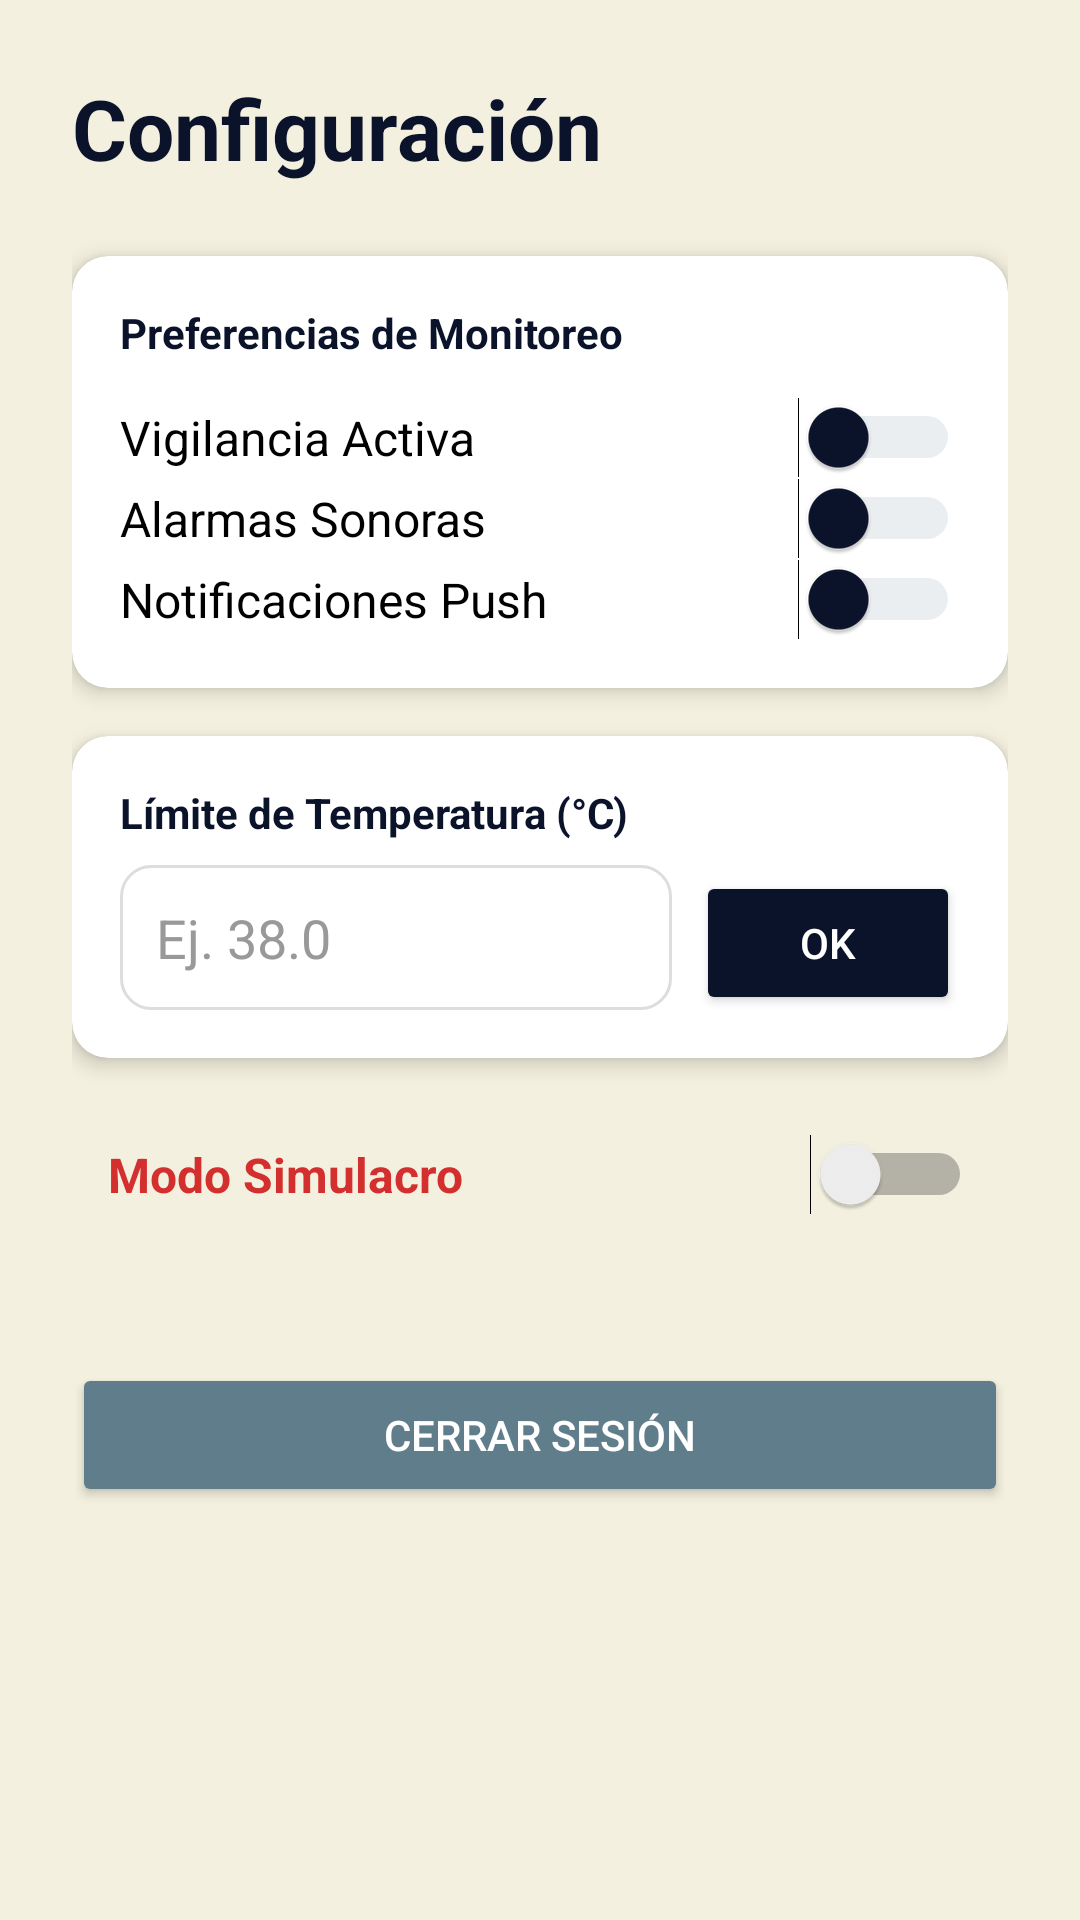

Android layout source for this screen:
<!-- AndroidManifest.xml: application theme Theme.MaterialComponents.DayNight.NoActionBar -->
<!-- res/layout/activity_ajustes.xml -->
<?xml version="1.0" encoding="utf-8"?>
<ScrollView xmlns:android="http://schemas.android.com/apk/res/android"
    xmlns:app="http://schemas.android.com/apk/res-auto"
    android:layout_width="match_parent"
    android:layout_height="match_parent"
    android:background="@color/segtium_cream">

    <LinearLayout
        android:layout_width="match_parent"
        android:layout_height="wrap_content"
        android:orientation="vertical"
        android:padding="24dp">

        <TextView
            android:layout_width="match_parent"
            android:layout_height="wrap_content"
            android:text="Configuración"
            android:textSize="28sp"
            android:textStyle="bold"
            android:textColor="@color/segtium_navy"
            android:layout_marginBottom="24dp"/>

        <androidx.cardview.widget.CardView
            android:layout_width="match_parent"
            android:layout_height="wrap_content"
            app:cardCornerRadius="12dp"
            app:cardElevation="4dp"
            app:cardBackgroundColor="#FFFFFF"
            android:layout_marginBottom="16dp">

            <LinearLayout
                android:layout_width="match_parent"
                android:layout_height="wrap_content"
                android:orientation="vertical"
                android:padding="16dp">

                <TextView
                    android:layout_width="wrap_content"
                    android:layout_height="wrap_content"
                    android:text="Preferencias de Monitoreo"
                    android:textStyle="bold"
                    android:textColor="@color/segtium_navy"
                    android:layout_marginBottom="12dp"/>

                <Switch
                    android:id="@+id/switchVigilancia"
                    android:layout_width="match_parent"
                    android:layout_height="wrap_content"
                    android:text="Vigilancia Activa"
                    android:textSize="16sp"
                    android:textColor="#000000"
                    android:thumbTint="@color/segtium_navy"
                    android:trackTint="#B0BEC5" />

                <Switch
                    android:id="@+id/switchAlarmaGlobal"
                    android:layout_width="match_parent"
                    android:layout_height="wrap_content"
                    android:text="Alarmas Sonoras"
                    android:textSize="16sp"
                    android:textColor="#000000"
                    android:thumbTint="@color/segtium_navy"
                    android:trackTint="#B0BEC5" />

                <Switch
                    android:id="@+id/switchNotificaciones"
                    android:layout_width="match_parent"
                    android:layout_height="wrap_content"
                    android:text="Notificaciones Push"
                    android:textSize="16sp"
                    android:textColor="#000000"
                    android:thumbTint="@color/segtium_navy"
                    android:trackTint="#B0BEC5" />
            </LinearLayout>
        </androidx.cardview.widget.CardView>

        <androidx.cardview.widget.CardView
            android:layout_width="match_parent"
            android:layout_height="wrap_content"
            app:cardCornerRadius="12dp"
            app:cardElevation="4dp"
            app:cardBackgroundColor="#FFFFFF"
            android:layout_marginBottom="16dp">

            <LinearLayout
                android:layout_width="match_parent"
                android:layout_height="wrap_content"
                android:orientation="vertical"
                android:padding="16dp">

                <TextView
                    android:layout_width="wrap_content"
                    android:layout_height="wrap_content"
                    android:text="Límite de Temperatura (°C)"
                    android:textStyle="bold"
                    android:textColor="@color/segtium_navy"
                    android:layout_marginBottom="8dp"/>

                <LinearLayout
                    android:layout_width="match_parent"
                    android:layout_height="wrap_content"
                    android:orientation="horizontal">

                    <EditText
                        android:id="@+id/etLimiteTemp"
                        android:layout_width="0dp"
                        android:layout_height="wrap_content"
                        android:layout_weight="1"
                        android:hint="Ej. 38.0"
                        android:inputType="numberDecimal"
                        android:padding="12dp"
                        android:textColor="#000000"
                        android:textColorHint="#999999"
                        android:background="@drawable/edittext_background" />

                    <Button
                        android:id="@+id/btnGuardarTemp"
                        android:layout_width="wrap_content"
                        android:layout_height="wrap_content"
                        android:text="OK"
                        android:layout_marginStart="8dp"
                        android:backgroundTint="@color/segtium_navy"
                        android:textColor="@color/white"/>
                </LinearLayout>
            </LinearLayout>
        </androidx.cardview.widget.CardView>

        <androidx.cardview.widget.CardView
            android:id="@+id/cardAdminMaster"
            android:layout_width="match_parent"
            android:layout_height="wrap_content"
            app:cardCornerRadius="12dp"
            app:cardElevation="4dp"
            app:cardBackgroundColor="#FFFFFF"
            android:layout_marginBottom="16dp"
            android:visibility="gone">

            <LinearLayout
                android:layout_width="match_parent"
                android:layout_height="wrap_content"
                android:orientation="vertical"
                android:padding="16dp">

                <TextView
                    android:layout_width="wrap_content"
                    android:layout_height="wrap_content"
                    android:text="Gestión de Administradores"
                    android:textStyle="bold"
                    android:textColor="@color/segtium_navy"
                    android:layout_marginBottom="12dp"/>

                <Button
                    android:id="@+id/btnAgregarAdmin"
                    android:layout_width="match_parent"
                    android:layout_height="wrap_content"
                    android:text="Registrar Nuevo Administrador"
                    android:backgroundTint="@color/segtium_navy"
                    android:textColor="@color/white"
                    android:drawableStart="@android:drawable/ic_menu_add"
                    android:paddingStart="16dp"
                    android:drawablePadding="8dp"
                    android:layout_marginBottom="8dp"/>

                <Button
                    android:id="@+id/btnVerAdmins"
                    android:layout_width="match_parent"
                    android:layout_height="wrap_content"
                    android:text="Ver Administradores"
                    android:backgroundTint="@color/segtium_navy"
                    android:textColor="@color/white"
                    android:drawableStart="@android:drawable/ic_menu_my_calendar"
                    android:paddingStart="16dp"
                    android:drawablePadding="8dp"
                    android:layout_marginBottom="8dp"/>

                <Button
                    android:id="@+id/btnVerBajas"
                    android:layout_width="match_parent"
                    android:layout_height="wrap_content"
                    android:text="Ver Usuarios de Baja"
                    android:backgroundTint="#607D8B"
                    android:textColor="@color/white"
                    android:drawableStart="@android:drawable/ic_menu_delete"
                    android:paddingStart="16dp"
                    android:drawablePadding="8dp" />
            </LinearLayout>
        </androidx.cardview.widget.CardView>

        <Switch
            android:id="@+id/switchSimulacro"
            android:layout_width="match_parent"
            android:layout_height="wrap_content"
            android:text="Modo Simulacro"
            android:textSize="16sp"
            android:textStyle="bold"
            android:textColor="#D32F2F"
            android:layout_marginBottom="24dp"
            android:padding="12dp" />

        <Button
            android:id="@+id/btnCerrarSesion"
            android:layout_width="match_parent"
            android:layout_height="wrap_content"
            android:text="Cerrar Sesión"
            android:backgroundTint="#607D8B"
            android:textColor="@color/white"
            android:layout_marginTop="16dp"/>

    </LinearLayout>
</ScrollView>
<!-- resources referenced by this layout -->
<resources>
  <color name="segtium_cream">#F3F0DF</color>
  <color name="segtium_navy">#0B132B</color>
  <color name="white">#FFFFFF</color>
  <!-- drawable edittext_background (drawable) -->
  <?xml version="1.0" encoding="utf-8"?>
  <shape xmlns:android="http://schemas.android.com/apk/res/android">
      <solid android:color="@color/white" />
      <corners android:radius="10dp" />
      <stroke
          android:width="1dp"
          android:color="#DDDDDD" />
  </shape>
</resources>
